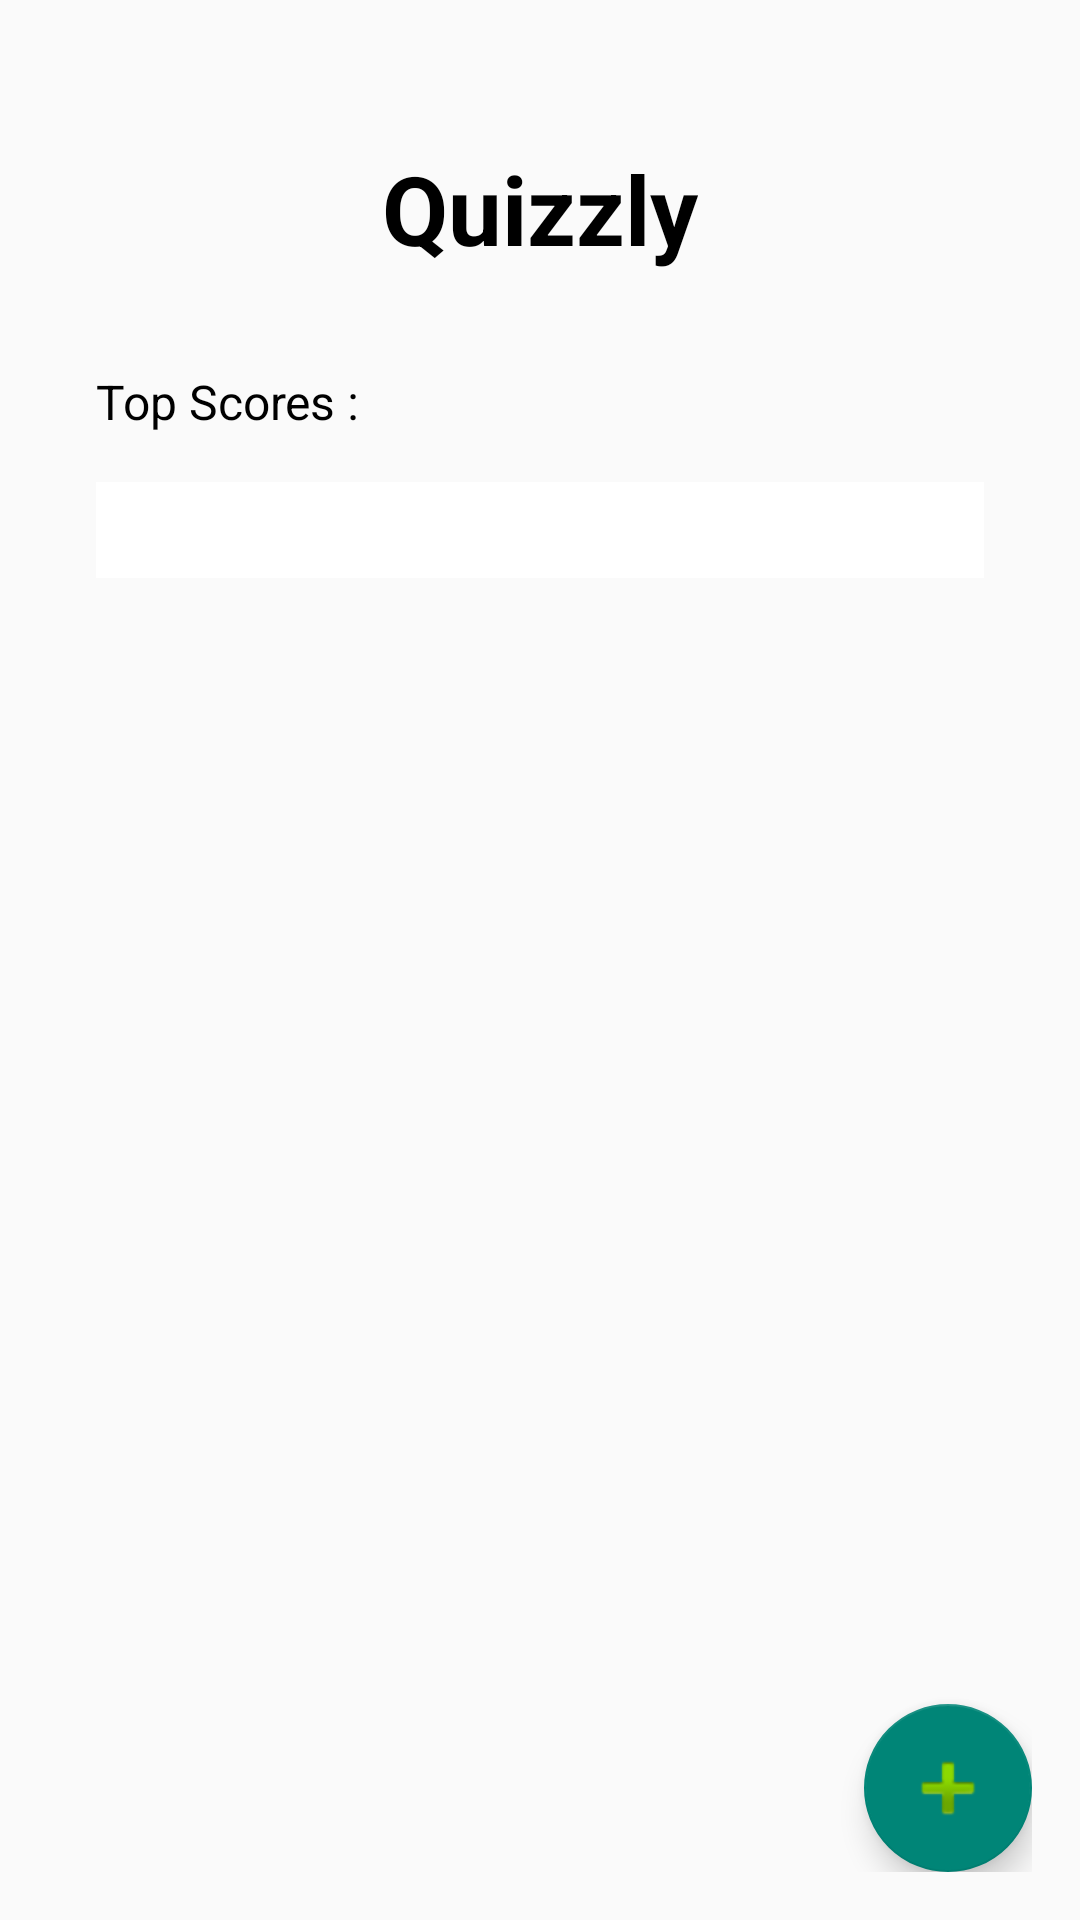

Produce the Android XML layout that renders to this screen, including the resource entries it uses.
<!-- AndroidManifest.xml: application theme Theme.Quizzly -->
<!-- res/layout/fragment_first.xml -->
<?xml version="1.0" encoding="utf-8"?>
<androidx.core.widget.NestedScrollView xmlns:android="http://schemas.android.com/apk/res/android"
    xmlns:app="http://schemas.android.com/apk/res-auto"
    xmlns:tools="http://schemas.android.com/tools"
    android:layout_width="match_parent"
    android:layout_height="match_parent"
    android:fillViewport="true"
    tools:context=".fragments.FirstFragment">

    <androidx.constraintlayout.widget.ConstraintLayout
        android:layout_width="match_parent"
        android:layout_height="wrap_content"
        android:padding="16dp">

        <TextView
            android:id="@+id/textview_app_name"
            android:layout_width="wrap_content"
            android:layout_height="wrap_content"
            android:layout_marginTop="32dp"
            android:text="@string/app_name"
            android:textColor="@color/black"
            android:textSize="32sp"
            android:textStyle="bold"
            app:layout_constraintEnd_toEndOf="parent"
            app:layout_constraintStart_toStartOf="parent"
            app:layout_constraintTop_toTopOf="parent" />

        <TextView
            android:id="@+id/textview_top_scores"
            android:layout_width="wrap_content"
            android:layout_height="wrap_content"
            android:layout_marginStart="16dp"
            android:layout_marginTop="32dp"
            android:text="@string/top_scores"
            android:textColor="@color/black"
            android:textSize="16sp"
            android:textStyle="normal"
            app:layout_constraintStart_toStartOf="parent"
            app:layout_constraintTop_toBottomOf="@id/textview_app_name" />


        <ListView
            android:id="@+id/listview_top_scores"
            android:layout_width="match_parent"
            android:layout_height="wrap_content"
            android:layout_marginStart="16dp"
            android:layout_marginTop="16dp"
            android:layout_marginEnd="16dp"
            android:layout_marginBottom="64dp"
            android:background="@color/white"
            android:divider="@color/black"
            android:dividerHeight="1dp"
            android:padding="16dp"
            app:layout_constraintEnd_toEndOf="parent"
            app:layout_constraintStart_toStartOf="parent"
            app:layout_constraintTop_toBottomOf="@id/textview_top_scores" />

        <com.google.android.material.floatingactionbutton.FloatingActionButton
            android:id="@+id/fab"
            android:layout_width="wrap_content"
            android:layout_height="wrap_content"
            app:layout_constraintBottom_toBottomOf="parent"
            app:layout_constraintEnd_toEndOf="parent"
            app:maxImageSize="32dp"
            app:srcCompat="@android:drawable/ic_input_add" />

    </androidx.constraintlayout.widget.ConstraintLayout>
</androidx.core.widget.NestedScrollView>
<!-- resources referenced by this layout -->
<resources>
  <string name="app_name">Quizzly</string>
  <string name="top_scores">Top Scores :</string>
  <style name="Theme.Quizzly" parent="Base.Theme.Quizzly" />
  <style name="Base.Theme.Quizzly" parent="Theme.AppCompat.Light.NoActionBar">
          
          
      </style>
  <!-- not gathered from this repository: default colours our renderer supplied (Android Studio template values) -->
  <color name="black">#FF000000</color>
  <color name="white">#FFFFFFFF</color>
</resources>
